The GitHub repository mskcsetce/Image-classification contains a labelled image folder "Image-classification" with 2 categories: hydrangea, nature. Examples follow, each with its label.

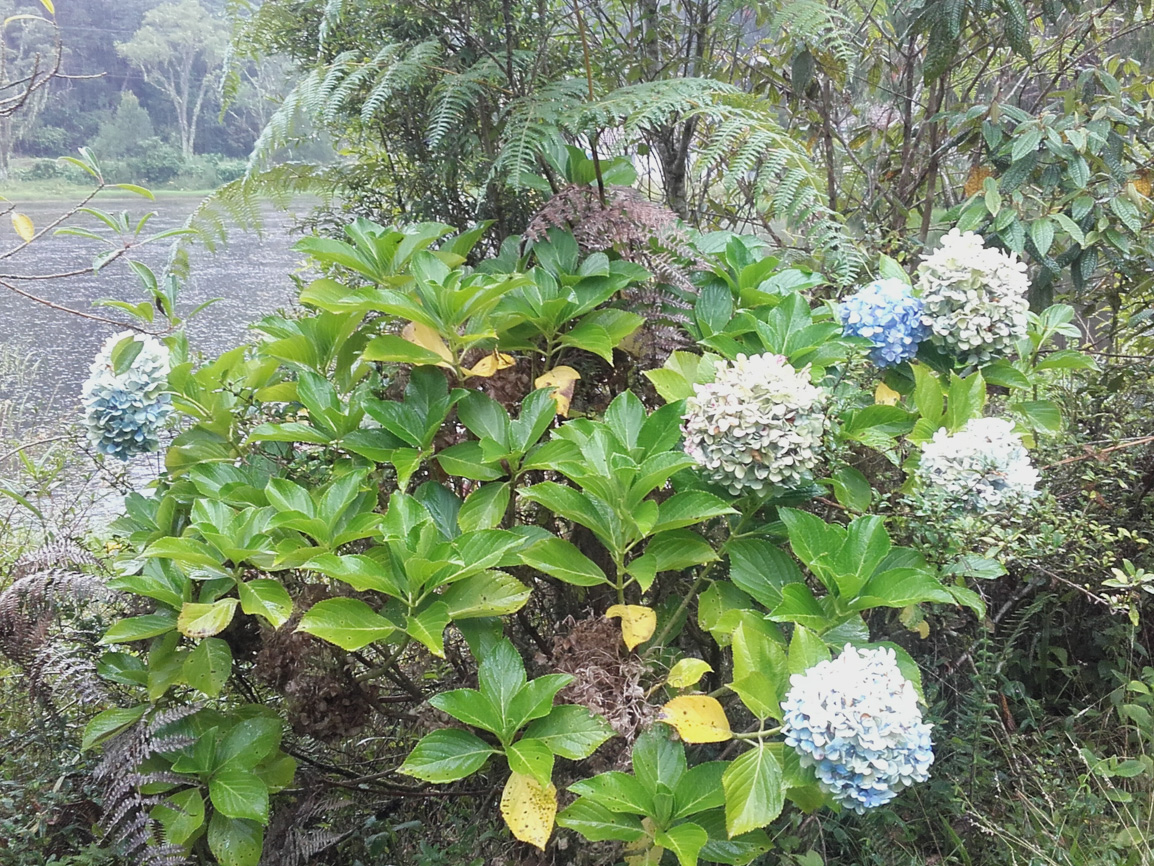
Label: hydrangea

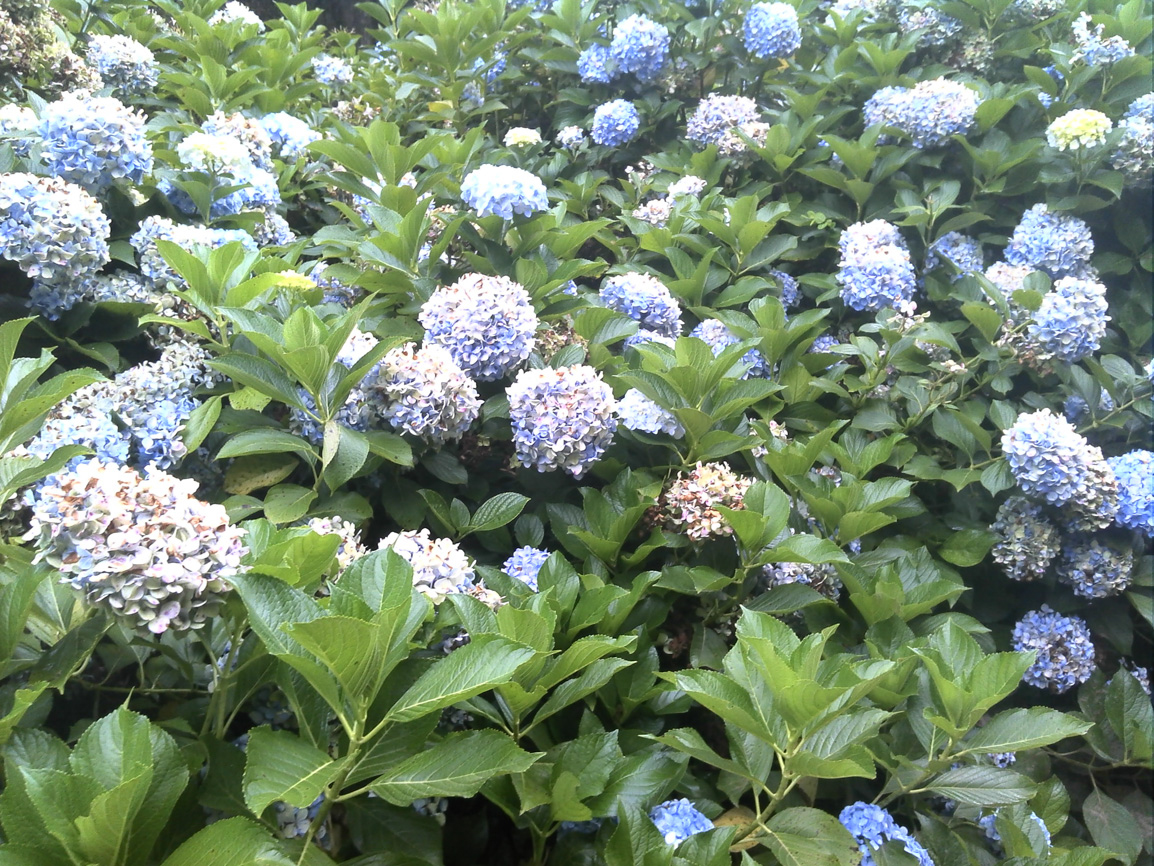
Label: hydrangea

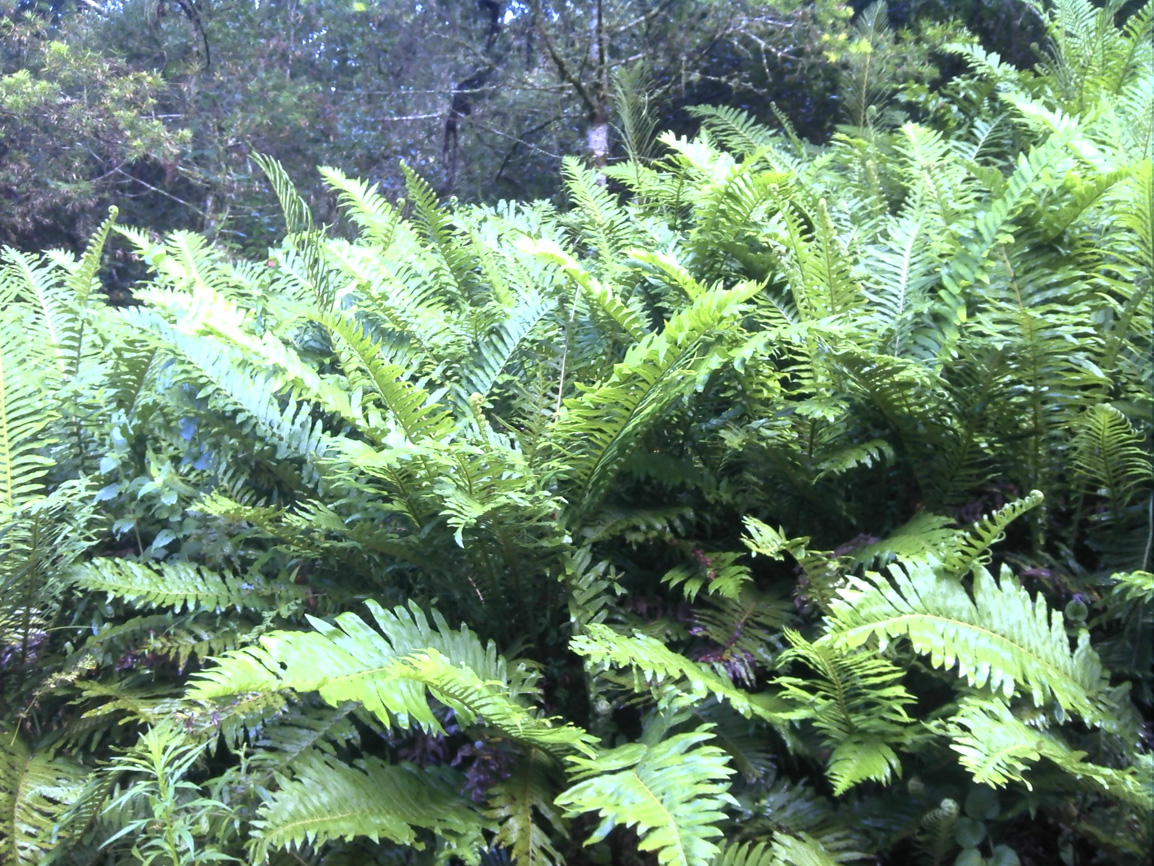
Label: nature

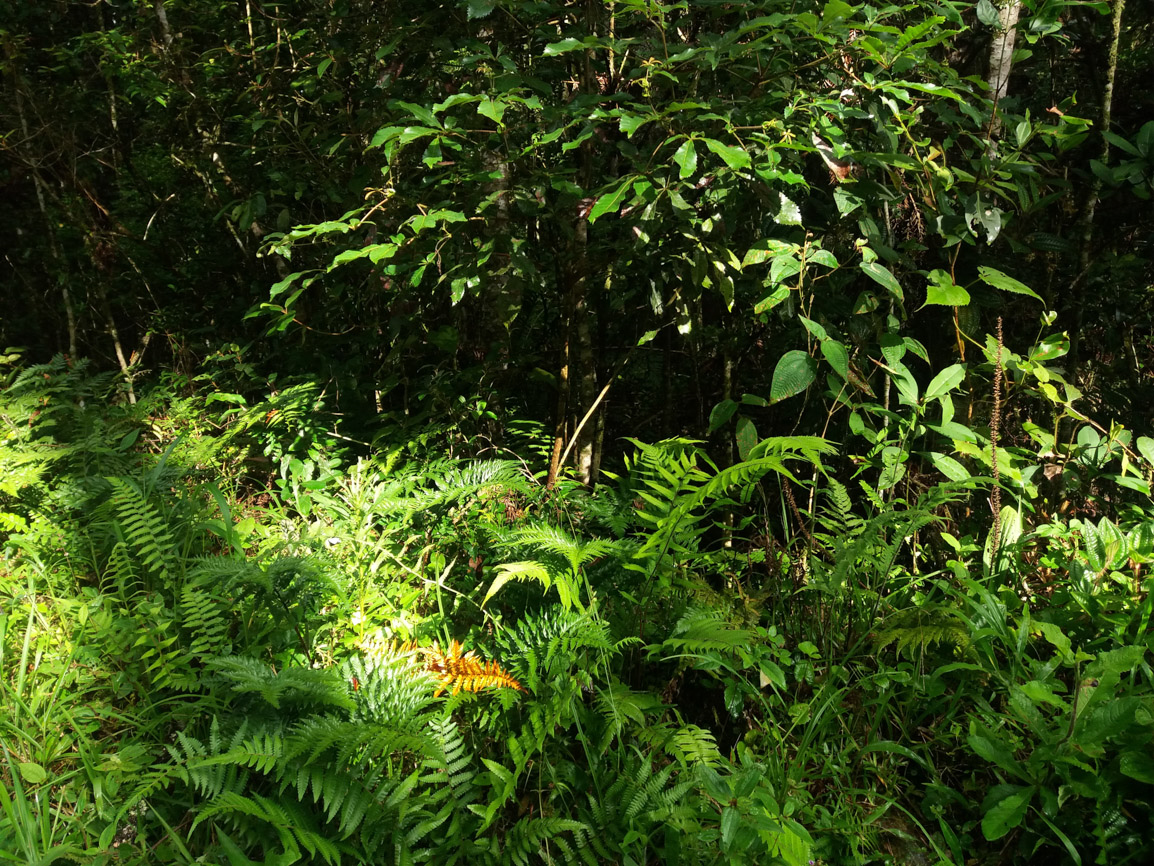
Label: nature

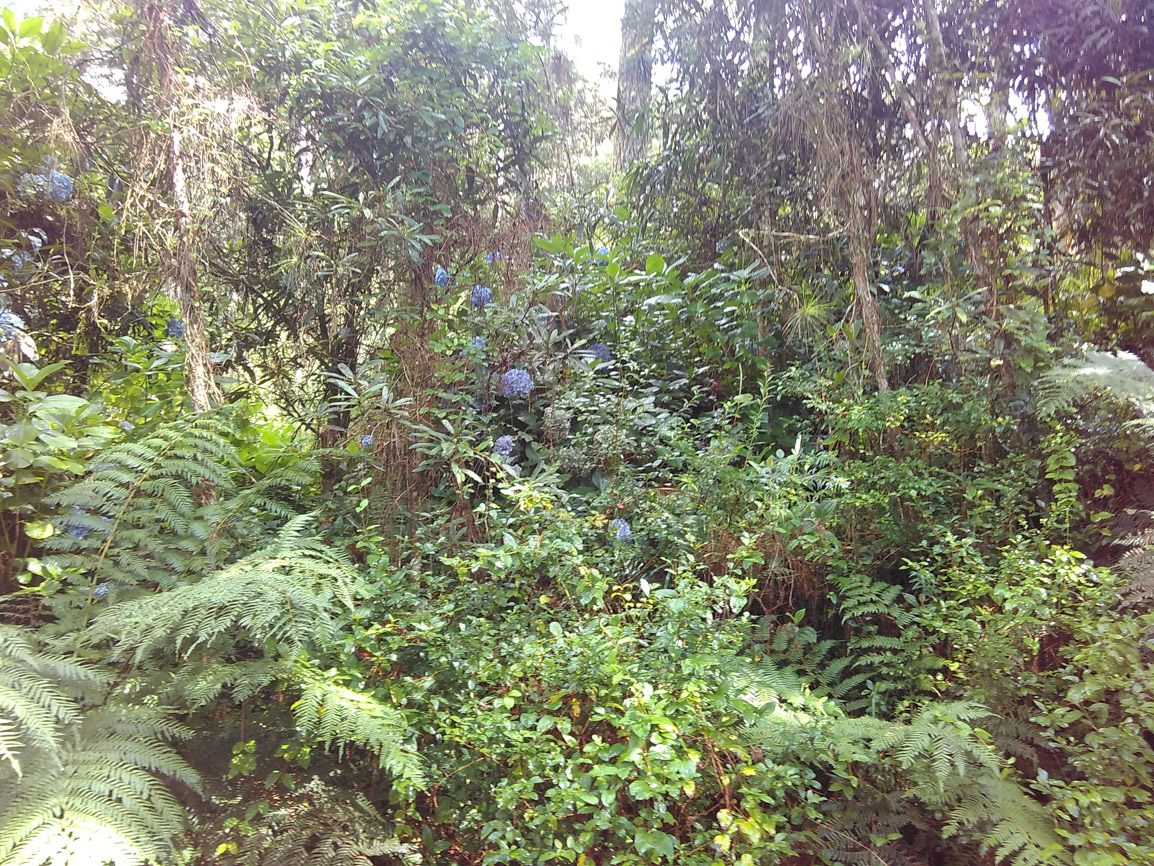
Label: hydrangea

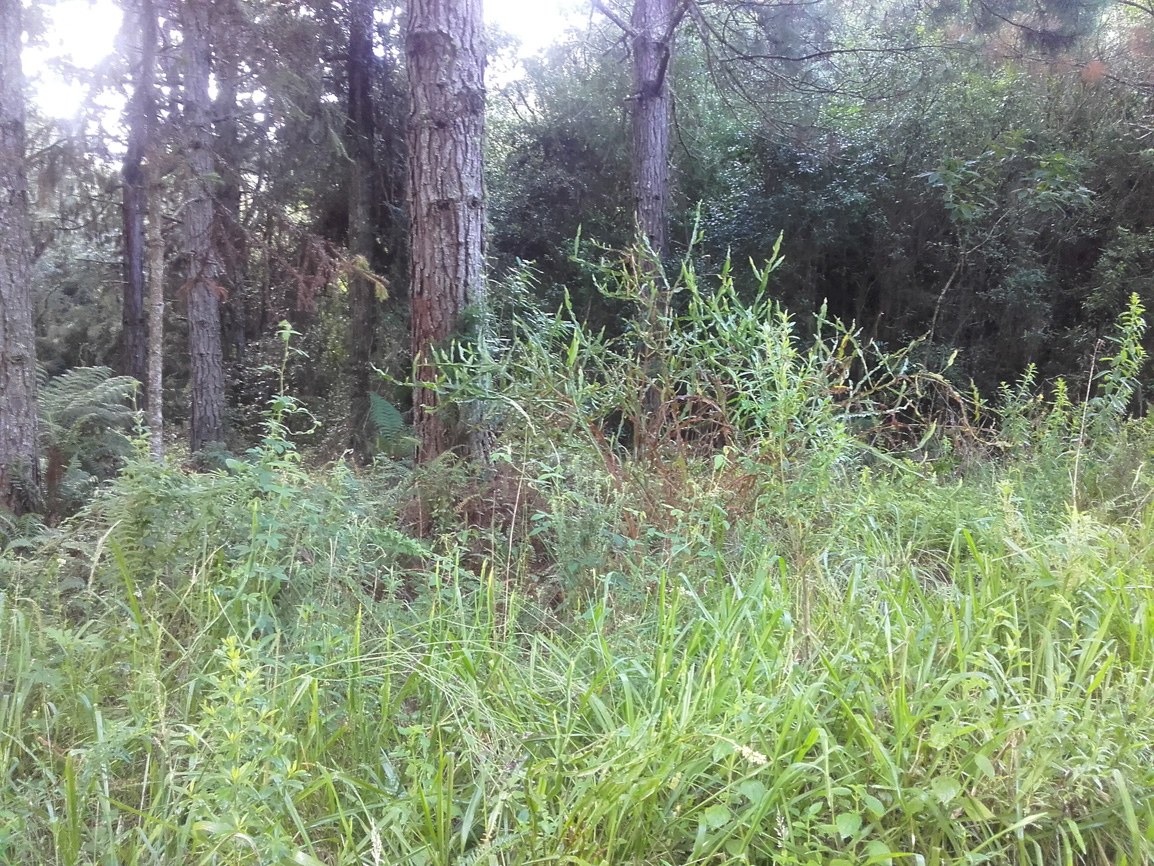
Label: nature
